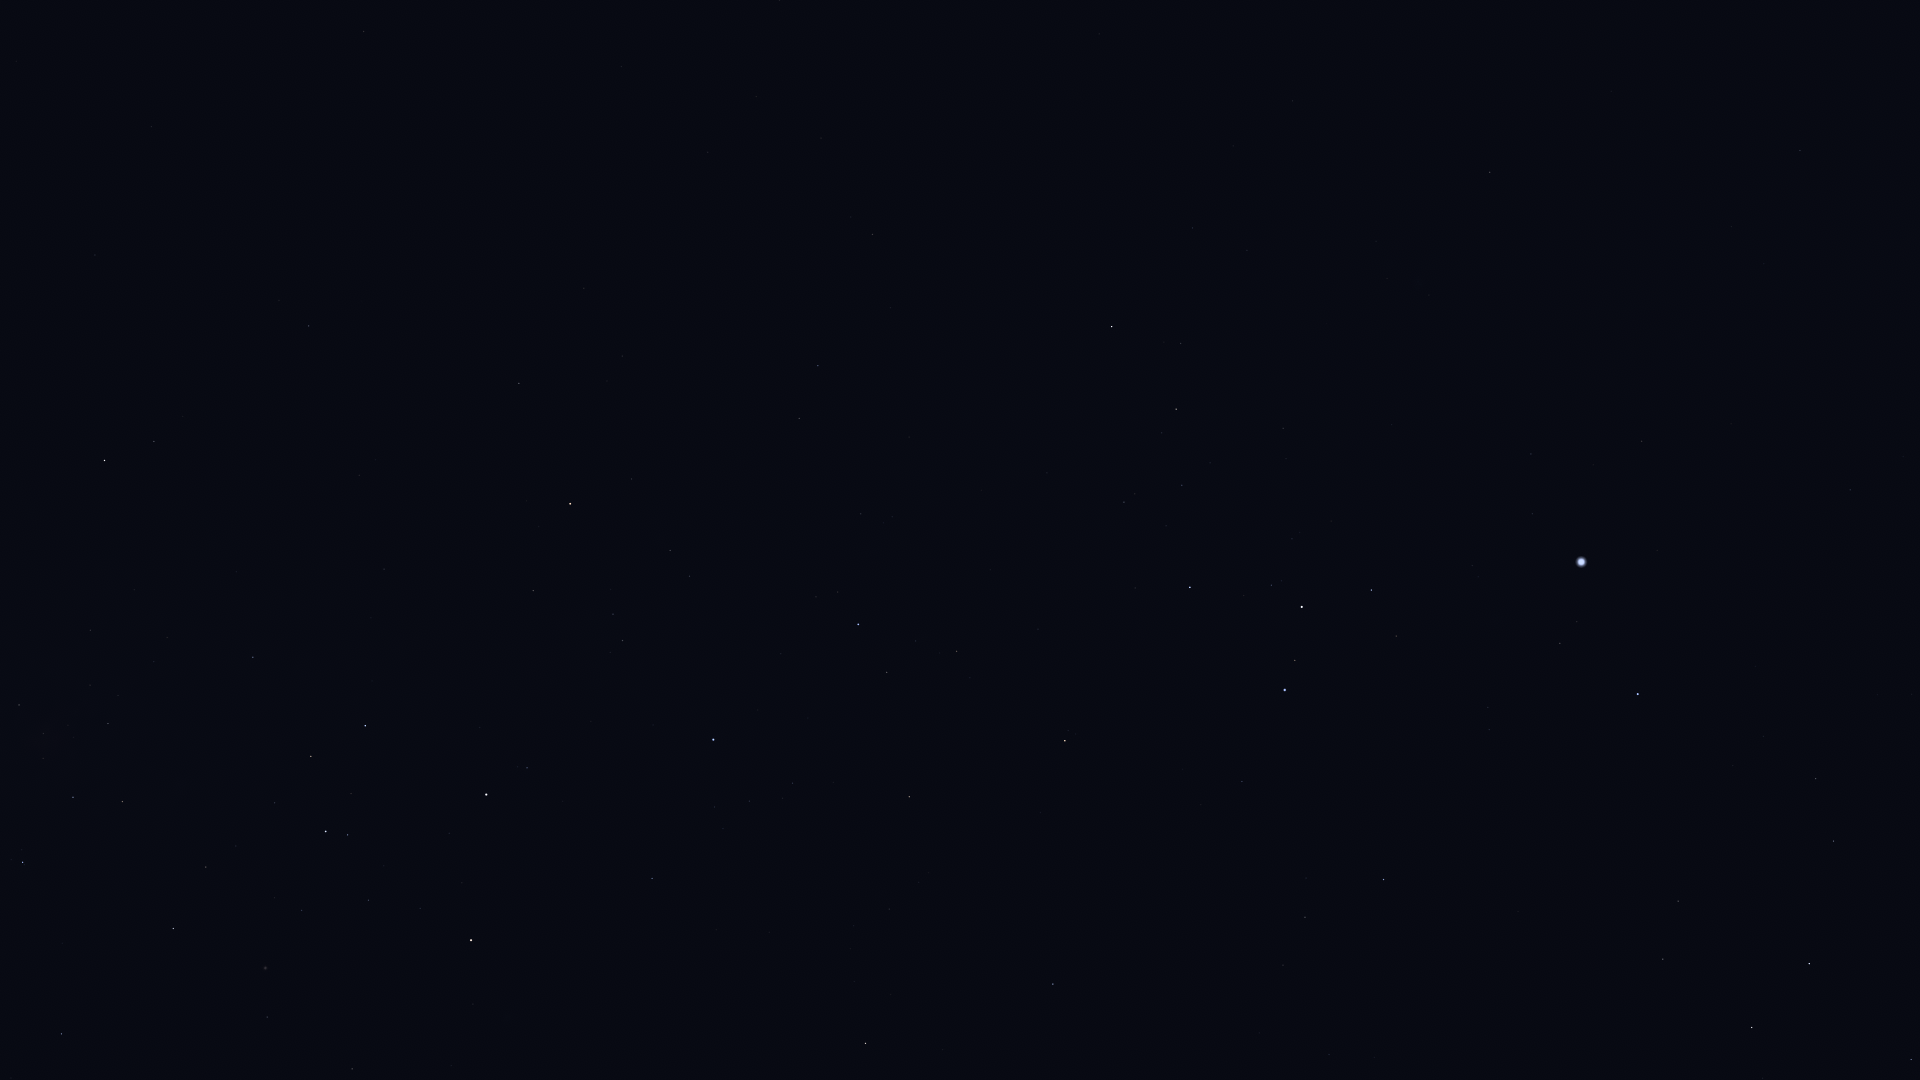

Data behind this chart, as committed beside it:
Star_ID, Name, X, Y
24305, HIP 24305, 1911, 1060
25606, Nihal, 1752, 1028
25985, Arneb, 1809, 964
27288, HIP 27288, 1834, 841
28103, HIP 28103, 1816, 779
28199, HIP 28199, 1329, 1055
28910, HIP 28910, 1764, 737
29034, Elkurud, 1259, 1033
29550, Amadioha, 1407, 909
30122, Furud, 1384, 880
30277, HIP 30277, 1305, 917
30324, Mirzam, 1638, 694
30867, HIP 30867, 1850, 490
31416, HIP 31416, 1488, 708
31592, HIP 31592, 1560, 643
31685, HIP 31685, 1053, 984
31895, Nosaxa, 932, 1049
32349, Sirius, 1581, 562
32759, HIP 32759, 1242, 782
32768, HIP 32768, 866, 1043
33160, HIP 33160, 1642, 441
33165, HIP 33165, 1401, 632
33347, HIP 33347, 1532, 514
33579, Adhara, 1285, 690
33719, Citalá, 1752, 297
33856, Nganurganity, 1295, 660
34045, Muliphein, 1531, 454
34444, Wezen, 1302, 607
34769, HIP 34769, 1800, 151
35037, HIP 35037, 1271, 585
35264, HIP 35264, 1065, 741
35904, Aludra, 1190, 587
36377, HIP 36377, 909, 797
37447, HIP 37447, 1490, 172
38041, Tapecue, 652, 926
38146, HIP 38146, 1176, 411
38170, Azmidi, 1176, 409
39429, Naos, 858, 624
39757, Tureis, 1112, 327
41037, Avior, 471, 940
41312, HIP 41312, 352, 1069
42515, HIP 42515, 799, 418
42536, HIP 42536, 527, 768
42568, HIP 42568, 420, 908
42828, HIP 42828, 818, 366
42913, Alsephina, 486, 795
43409, HIP 43409, 873, 235
44382, HIP 44382, 267, 1017
44816, Suhail, 570, 504
45080, HIP 45080, 348, 835
45556, Aspidiske, 326, 831
45941, Markeb, 365, 726
46651, HIP 46651, 519, 383
47202, Kalausi, 457, 431
48235, Natasha, 329, 554
48774, HIP 48774, 253, 657
48926, HIP 48926, 450, 212
50099, HIP 50099, 62, 1034
50191, HIP 50191, 309, 326
50371, HIP 50371, 122, 802
... 8 more rows
